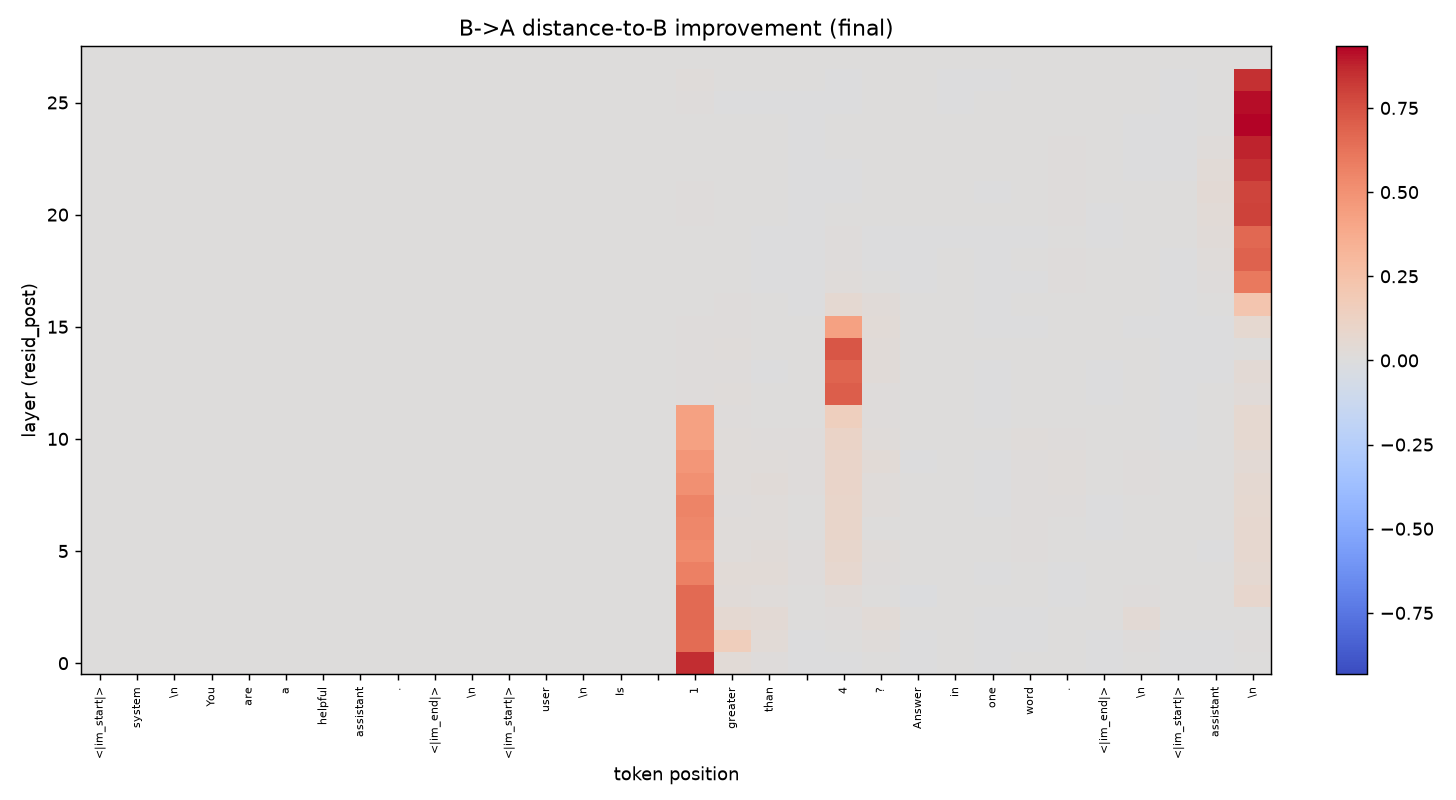

The table this chart was drawn from, first rows:
0.000000000000000000e+00, 0.000000000000000000e+00, 0.000000000000000000e+00, 0.000000000000000000e+00, 0.000000000000000000e+00, 0.000000000000000000e+00, 0.000000000000000000e+00, 0.000000000000000000e+00, 0.000000000000000000e+00, 0.000000000000000000e+00, 0.000000000000000000e+00, 0.000000000000000000e+00, 0.000000000000000000e+00, 0.000000000000000000e+00, 0.000000000000000000e+00, 0.000000000000000000e+00, 8.572854995727539062e-01, 3.251785412430763245e-02, 7.567769847810268402e-03, -8.515075896866619587e-04, -6.514149717986583710e-03, 2.160526346415281296e-03, -2.681100158952176571e-04, 6.127849337644875050e-04
0.000000000000000000e+00, 0.000000000000000000e+00, 0.000000000000000000e+00, 0.000000000000000000e+00, 0.000000000000000000e+00, 0.000000000000000000e+00, 0.000000000000000000e+00, 0.000000000000000000e+00, 0.000000000000000000e+00, 0.000000000000000000e+00, 0.000000000000000000e+00, 0.000000000000000000e+00, 0.000000000000000000e+00, 0.000000000000000000e+00, 0.000000000000000000e+00, 0.000000000000000000e+00, 6.554727554321289062e-01, 1.530964821577072144e-01, 3.642862290143966675e-02, -4.505258984863758087e-03, 8.870227611623704433e-04, 1.766059733927249908e-02, -7.272543385624885559e-03, 1.569386688061058521e-03
0.000000000000000000e+00, 0.000000000000000000e+00, 0.000000000000000000e+00, 0.000000000000000000e+00, 0.000000000000000000e+00, 0.000000000000000000e+00, 0.000000000000000000e+00, 0.000000000000000000e+00, 0.000000000000000000e+00, 0.000000000000000000e+00, 0.000000000000000000e+00, 0.000000000000000000e+00, 0.000000000000000000e+00, 0.000000000000000000e+00, 0.000000000000000000e+00, 0.000000000000000000e+00, 6.572649478912353516e-01, 5.314251407980918884e-02, 3.891468793153762817e-02, 2.888678805902600288e-03, 1.346056908369064331e-02, 3.368796408176422119e-02, 1.700673718005418777e-03, 2.992394147440791130e-03
0.000000000000000000e+00, 0.000000000000000000e+00, 0.000000000000000000e+00, 0.000000000000000000e+00, 0.000000000000000000e+00, 0.000000000000000000e+00, 0.000000000000000000e+00, 0.000000000000000000e+00, 0.000000000000000000e+00, 0.000000000000000000e+00, 0.000000000000000000e+00, 0.000000000000000000e+00, 0.000000000000000000e+00, 0.000000000000000000e+00, 0.000000000000000000e+00, 0.000000000000000000e+00, 6.578447818756103516e-01, 2.646651491522789001e-02, 1.950501091778278351e-02, 3.063546493649482727e-03, 2.488516084849834442e-02, 3.584578633308410645e-03, -1.206956245005130768e-02, 3.525383537635207176e-03
0.000000000000000000e+00, 0.000000000000000000e+00, 0.000000000000000000e+00, 0.000000000000000000e+00, 0.000000000000000000e+00, 0.000000000000000000e+00, 0.000000000000000000e+00, 0.000000000000000000e+00, 0.000000000000000000e+00, 0.000000000000000000e+00, 0.000000000000000000e+00, 0.000000000000000000e+00, 0.000000000000000000e+00, 0.000000000000000000e+00, 0.000000000000000000e+00, 0.000000000000000000e+00, 5.711709856986999512e-01, 3.456406667828559875e-02, 3.357209265232086182e-02, 1.148476079106330872e-02, 7.256051152944564819e-02, 7.620868738740682602e-03, 4.650088492780923843e-03, 5.968119949102401733e-03
0.000000000000000000e+00, 0.000000000000000000e+00, 0.000000000000000000e+00, 0.000000000000000000e+00, 0.000000000000000000e+00, 0.000000000000000000e+00, 0.000000000000000000e+00, 0.000000000000000000e+00, 0.000000000000000000e+00, 0.000000000000000000e+00, 0.000000000000000000e+00, 0.000000000000000000e+00, 0.000000000000000000e+00, 0.000000000000000000e+00, 0.000000000000000000e+00, 0.000000000000000000e+00, 5.268494486808776855e-01, 1.965367235243320465e-02, 2.742997184395790100e-02, 9.055080823600292206e-03, 8.461630344390869141e-02, 1.507042814046144485e-02, 3.114967374131083488e-03, 1.934179919771850109e-03
0.000000000000000000e+00, 0.000000000000000000e+00, 0.000000000000000000e+00, 0.000000000000000000e+00, 0.000000000000000000e+00, 0.000000000000000000e+00, 0.000000000000000000e+00, 0.000000000000000000e+00, 0.000000000000000000e+00, 0.000000000000000000e+00, 0.000000000000000000e+00, 0.000000000000000000e+00, 0.000000000000000000e+00, 0.000000000000000000e+00, 0.000000000000000000e+00, 0.000000000000000000e+00, 5.419331192970275879e-01, 1.458832249045372009e-02, 2.119717188179492950e-02, 7.054576184600591660e-03, 9.396796673536300659e-02, 7.030787412077188492e-03, 2.505735727027058601e-03, 1.219503814354538918e-03
0.000000000000000000e+00, 0.000000000000000000e+00, 0.000000000000000000e+00, 0.000000000000000000e+00, 0.000000000000000000e+00, 0.000000000000000000e+00, 0.000000000000000000e+00, 0.000000000000000000e+00, 0.000000000000000000e+00, 0.000000000000000000e+00, 0.000000000000000000e+00, 0.000000000000000000e+00, 0.000000000000000000e+00, 0.000000000000000000e+00, 0.000000000000000000e+00, 0.000000000000000000e+00, 5.576114058494567871e-01, 1.291786134243011475e-02, 2.151878736913204193e-02, 3.968406468629837036e-03, 8.771889656782150269e-02, 1.655665785074234009e-02, 2.344455569982528687e-03, 1.878194510936737061e-03
0.000000000000000000e+00, 0.000000000000000000e+00, 0.000000000000000000e+00, 0.000000000000000000e+00, 0.000000000000000000e+00, 0.000000000000000000e+00, 0.000000000000000000e+00, 0.000000000000000000e+00, 0.000000000000000000e+00, 0.000000000000000000e+00, 0.000000000000000000e+00, 0.000000000000000000e+00, 0.000000000000000000e+00, 0.000000000000000000e+00, 0.000000000000000000e+00, 0.000000000000000000e+00, 5.051110386848449707e-01, 2.011535130441188812e-02, 2.312686666846275330e-02, 8.991568349301815033e-03, 9.668757766485214233e-02, 2.011499926447868347e-02, 1.916426233947277069e-03, 1.221910584717988968e-03
0.000000000000000000e+00, 0.000000000000000000e+00, 0.000000000000000000e+00, 0.000000000000000000e+00, 0.000000000000000000e+00, 0.000000000000000000e+00, 0.000000000000000000e+00, 0.000000000000000000e+00, 0.000000000000000000e+00, 0.000000000000000000e+00, 0.000000000000000000e+00, 0.000000000000000000e+00, 0.000000000000000000e+00, 0.000000000000000000e+00, 0.000000000000000000e+00, 0.000000000000000000e+00, 4.791051149368286133e-01, 1.988266035914421082e-02, 1.795748248696327209e-02, 1.080503966659307480e-02, 9.752473980188369751e-02, 3.139269351959228516e-02, -4.400680190883576870e-04, 3.875461115967482328e-04
0.000000000000000000e+00, 0.000000000000000000e+00, 0.000000000000000000e+00, 0.000000000000000000e+00, 0.000000000000000000e+00, 0.000000000000000000e+00, 0.000000000000000000e+00, 0.000000000000000000e+00, 0.000000000000000000e+00, 0.000000000000000000e+00, 0.000000000000000000e+00, 0.000000000000000000e+00, 0.000000000000000000e+00, 0.000000000000000000e+00, 0.000000000000000000e+00, 0.000000000000000000e+00, 4.283744096755981445e-01, 1.865883916616439819e-02, 1.381948869675397873e-02, 8.172508329153060913e-03, 1.022831127047538757e-01, 1.773362979292869568e-02, 1.218013698235154152e-03, 7.101169321686029434e-04
0.000000000000000000e+00, 0.000000000000000000e+00, 0.000000000000000000e+00, 0.000000000000000000e+00, 0.000000000000000000e+00, 0.000000000000000000e+00, 0.000000000000000000e+00, 0.000000000000000000e+00, 0.000000000000000000e+00, 0.000000000000000000e+00, 0.000000000000000000e+00, 0.000000000000000000e+00, 0.000000000000000000e+00, 0.000000000000000000e+00, 0.000000000000000000e+00, 0.000000000000000000e+00, 4.267109036445617676e-01, 1.369658485054969788e-02, 4.575569182634353638e-04, 4.131909925490617752e-03, 1.493591666221618652e-01, 1.380288507789373398e-02, 1.143326400779187679e-03, 4.298786807339638472e-04
0.000000000000000000e+00, 0.000000000000000000e+00, 0.000000000000000000e+00, 0.000000000000000000e+00, 0.000000000000000000e+00, 0.000000000000000000e+00, 0.000000000000000000e+00, 0.000000000000000000e+00, 0.000000000000000000e+00, 0.000000000000000000e+00, 0.000000000000000000e+00, 0.000000000000000000e+00, 0.000000000000000000e+00, 0.000000000000000000e+00, 0.000000000000000000e+00, 0.000000000000000000e+00, 9.970282204449176788e-03, 1.500848587602376938e-02, 1.642965828068554401e-03, 4.606652539223432541e-03, 7.047189474105834961e-01, 1.078367698937654495e-02, 1.369713805615901947e-03, 6.288181175477802753e-04
0.000000000000000000e+00, 0.000000000000000000e+00, 0.000000000000000000e+00, 0.000000000000000000e+00, 0.000000000000000000e+00, 0.000000000000000000e+00, 0.000000000000000000e+00, 0.000000000000000000e+00, 0.000000000000000000e+00, 0.000000000000000000e+00, 0.000000000000000000e+00, 0.000000000000000000e+00, 0.000000000000000000e+00, 0.000000000000000000e+00, 0.000000000000000000e+00, 0.000000000000000000e+00, 1.043758075684309006e-02, 1.397648081183433533e-02, -4.932393785566091537e-03, 4.565944545902311802e-04, 6.834240555763244629e-01, 2.682805620133876801e-02, 2.176763257011771202e-03, 4.928701091557741165e-04
0.000000000000000000e+00, 0.000000000000000000e+00, 0.000000000000000000e+00, 0.000000000000000000e+00, 0.000000000000000000e+00, 0.000000000000000000e+00, 0.000000000000000000e+00, 0.000000000000000000e+00, 0.000000000000000000e+00, 0.000000000000000000e+00, 0.000000000000000000e+00, 0.000000000000000000e+00, 0.000000000000000000e+00, 0.000000000000000000e+00, 0.000000000000000000e+00, 0.000000000000000000e+00, 1.144937612116336823e-02, 1.608255319297313690e-02, 2.202229341492056847e-03, 7.119272369891405106e-03, 7.305084466934204102e-01, 2.569486573338508606e-02, 4.843945498578250408e-04, 1.988688163692131639e-04
0.000000000000000000e+00, 0.000000000000000000e+00, 0.000000000000000000e+00, 0.000000000000000000e+00, 0.000000000000000000e+00, 0.000000000000000000e+00, 0.000000000000000000e+00, 0.000000000000000000e+00, 0.000000000000000000e+00, 0.000000000000000000e+00, 0.000000000000000000e+00, 0.000000000000000000e+00, 0.000000000000000000e+00, 0.000000000000000000e+00, 0.000000000000000000e+00, 0.000000000000000000e+00, 8.307221345603466034e-03, 1.138183847069740295e-02, 4.789860686287283897e-04, 3.932722844183444977e-03, 4.285844564437866211e-01, 3.141119331121444702e-02, 4.792356048710644245e-05, 2.396591444266960025e-04
0.000000000000000000e+00, 0.000000000000000000e+00, 0.000000000000000000e+00, 0.000000000000000000e+00, 0.000000000000000000e+00, 0.000000000000000000e+00, 0.000000000000000000e+00, 0.000000000000000000e+00, 0.000000000000000000e+00, 0.000000000000000000e+00, 0.000000000000000000e+00, 0.000000000000000000e+00, 0.000000000000000000e+00, 0.000000000000000000e+00, 0.000000000000000000e+00, 0.000000000000000000e+00, 4.688468296080827713e-03, 1.014814525842666626e-02, 5.286703526508063078e-05, -7.536949124187231064e-05, 5.675365403294563293e-02, 2.751355431973934174e-02, 3.165834277751855552e-05, 8.700131002115085721e-05
0.000000000000000000e+00, 0.000000000000000000e+00, 0.000000000000000000e+00, 0.000000000000000000e+00, 0.000000000000000000e+00, 0.000000000000000000e+00, 0.000000000000000000e+00, 0.000000000000000000e+00, 0.000000000000000000e+00, 0.000000000000000000e+00, 0.000000000000000000e+00, 0.000000000000000000e+00, 0.000000000000000000e+00, 0.000000000000000000e+00, 0.000000000000000000e+00, 0.000000000000000000e+00, 4.356387536972761154e-03, 4.746505524963140488e-03, -3.135712759103626013e-04, -4.787188081536442041e-04, 1.557345595210790634e-02, 1.154847792349755764e-03, -2.277575986227020621e-04, 1.585374702699482441e-04
0.000000000000000000e+00, 0.000000000000000000e+00, 0.000000000000000000e+00, 0.000000000000000000e+00, 0.000000000000000000e+00, 0.000000000000000000e+00, 0.000000000000000000e+00, 0.000000000000000000e+00, 0.000000000000000000e+00, 0.000000000000000000e+00, 0.000000000000000000e+00, 0.000000000000000000e+00, 0.000000000000000000e+00, 0.000000000000000000e+00, 0.000000000000000000e+00, 0.000000000000000000e+00, 6.792022380977869034e-03, 3.436831058934330940e-03, -2.654505195096135139e-03, -1.252169371582567692e-03, 9.598608128726482391e-03, -4.452239372767508030e-04, -5.353108863346278667e-04, 1.046741090249270201e-04
0.000000000000000000e+00, 0.000000000000000000e+00, 0.000000000000000000e+00, 0.000000000000000000e+00, 0.000000000000000000e+00, 0.000000000000000000e+00, 0.000000000000000000e+00, 0.000000000000000000e+00, 0.000000000000000000e+00, 0.000000000000000000e+00, 0.000000000000000000e+00, 0.000000000000000000e+00, 0.000000000000000000e+00, 0.000000000000000000e+00, 0.000000000000000000e+00, 0.000000000000000000e+00, 6.845574826002120972e-03, 3.032385837286710739e-03, -3.020144533365964890e-03, -1.272599678486585617e-03, 8.249244652688503265e-03, -3.308413550257682800e-03, -6.915679841767996550e-05, -6.563303486473159865e-06
0.000000000000000000e+00, 0.000000000000000000e+00, 0.000000000000000000e+00, 0.000000000000000000e+00, 0.000000000000000000e+00, 0.000000000000000000e+00, 0.000000000000000000e+00, 0.000000000000000000e+00, 0.000000000000000000e+00, 0.000000000000000000e+00, 0.000000000000000000e+00, 0.000000000000000000e+00, 0.000000000000000000e+00, 0.000000000000000000e+00, 0.000000000000000000e+00, 0.000000000000000000e+00, 8.596631698310375214e-03, 3.073185216635465622e-03, 1.209537498652935028e-03, -1.064409734681248665e-03, 2.615733537822961807e-03, 5.572167690843343735e-03, 8.559287525713443756e-04, 1.150635434896685183e-04
0.000000000000000000e+00, 0.000000000000000000e+00, 0.000000000000000000e+00, 0.000000000000000000e+00, 0.000000000000000000e+00, 0.000000000000000000e+00, 0.000000000000000000e+00, 0.000000000000000000e+00, 0.000000000000000000e+00, 0.000000000000000000e+00, 0.000000000000000000e+00, 0.000000000000000000e+00, 0.000000000000000000e+00, 0.000000000000000000e+00, 0.000000000000000000e+00, 0.000000000000000000e+00, 1.061276905238628387e-02, 6.109506357461214066e-04, 2.146374754374846816e-04, -1.374752260744571686e-03, -1.820328761823475361e-04, 5.342145916074514389e-03, 9.139830945059657097e-04, 1.385504729114472866e-04
0.000000000000000000e+00, 0.000000000000000000e+00, 0.000000000000000000e+00, 0.000000000000000000e+00, 0.000000000000000000e+00, 0.000000000000000000e+00, 0.000000000000000000e+00, 0.000000000000000000e+00, 0.000000000000000000e+00, 0.000000000000000000e+00, 0.000000000000000000e+00, 0.000000000000000000e+00, 0.000000000000000000e+00, 0.000000000000000000e+00, 0.000000000000000000e+00, 0.000000000000000000e+00, 5.317543633282184601e-03, 4.426932719070464373e-06, 1.122682369896210730e-04, -1.252064364962279797e-03, -1.696867693681269884e-04, 5.325778853148221970e-03, 1.373192295432090759e-03, 1.097513813874684274e-04
0.000000000000000000e+00, 0.000000000000000000e+00, 0.000000000000000000e+00, 0.000000000000000000e+00, 0.000000000000000000e+00, 0.000000000000000000e+00, 0.000000000000000000e+00, 0.000000000000000000e+00, 0.000000000000000000e+00, 0.000000000000000000e+00, 0.000000000000000000e+00, 0.000000000000000000e+00, 0.000000000000000000e+00, 0.000000000000000000e+00, 0.000000000000000000e+00, 0.000000000000000000e+00, 6.367356050759553909e-03, 2.904919674620032310e-04, 1.048603589879348874e-04, -1.553409034386277199e-03, 1.476589532103389502e-04, 4.022914916276931763e-03, 1.639043446630239487e-03, 1.140681779361329973e-04
0.000000000000000000e+00, 0.000000000000000000e+00, 0.000000000000000000e+00, 0.000000000000000000e+00, 0.000000000000000000e+00, 0.000000000000000000e+00, 0.000000000000000000e+00, 0.000000000000000000e+00, 0.000000000000000000e+00, 0.000000000000000000e+00, 0.000000000000000000e+00, 0.000000000000000000e+00, 0.000000000000000000e+00, 0.000000000000000000e+00, 0.000000000000000000e+00, 0.000000000000000000e+00, 6.453881971538066864e-03, 4.961860249750316143e-04, 1.002784556476399302e-04, -1.239852630533277988e-03, 2.444876008667051792e-05, 1.337738649453967810e-04, 3.867028499371372163e-05, 6.352663331199437380e-05
0.000000000000000000e+00, 0.000000000000000000e+00, 0.000000000000000000e+00, 0.000000000000000000e+00, 0.000000000000000000e+00, 0.000000000000000000e+00, 0.000000000000000000e+00, 0.000000000000000000e+00, 0.000000000000000000e+00, 0.000000000000000000e+00, 0.000000000000000000e+00, 0.000000000000000000e+00, 0.000000000000000000e+00, 0.000000000000000000e+00, 0.000000000000000000e+00, 0.000000000000000000e+00, 9.961794130504131317e-03, -8.684994827490299940e-05, -5.109567064209841192e-05, -2.111244481056928635e-03, -7.597776129841804504e-05, 2.378283243160694838e-04, 1.293368113692849874e-04, -8.307324605993926525e-07
0.000000000000000000e+00, 0.000000000000000000e+00, 0.000000000000000000e+00, 0.000000000000000000e+00, 0.000000000000000000e+00, 0.000000000000000000e+00, 0.000000000000000000e+00, 0.000000000000000000e+00, 0.000000000000000000e+00, 0.000000000000000000e+00, 0.000000000000000000e+00, 0.000000000000000000e+00, 0.000000000000000000e+00, 0.000000000000000000e+00, 0.000000000000000000e+00, 0.000000000000000000e+00, 2.015542052686214447e-02, 2.321314423170406371e-05, 1.321842282777652144e-04, 1.013163564493879676e-04, -2.130381762981414795e-03, 1.964715775102376938e-04, 4.113643080927431583e-05, -2.092294744215905666e-04
0.000000000000000000e+00, 0.000000000000000000e+00, 0.000000000000000000e+00, 0.000000000000000000e+00, 0.000000000000000000e+00, 0.000000000000000000e+00, 0.000000000000000000e+00, 0.000000000000000000e+00, 0.000000000000000000e+00, 0.000000000000000000e+00, 0.000000000000000000e+00, 0.000000000000000000e+00, 0.000000000000000000e+00, 0.000000000000000000e+00, 0.000000000000000000e+00, 0.000000000000000000e+00, 0.000000000000000000e+00, 0.000000000000000000e+00, 0.000000000000000000e+00, 0.000000000000000000e+00, 0.000000000000000000e+00, 0.000000000000000000e+00, 0.000000000000000000e+00, 0.000000000000000000e+00
